Run: headless pygame with SDL's dummy video driver; simulated clock (each Clock.tick advances the game by its frame time, no real sleeping); random seed 0; keys injected as events and as key.get_pressed() state; no mouse input.
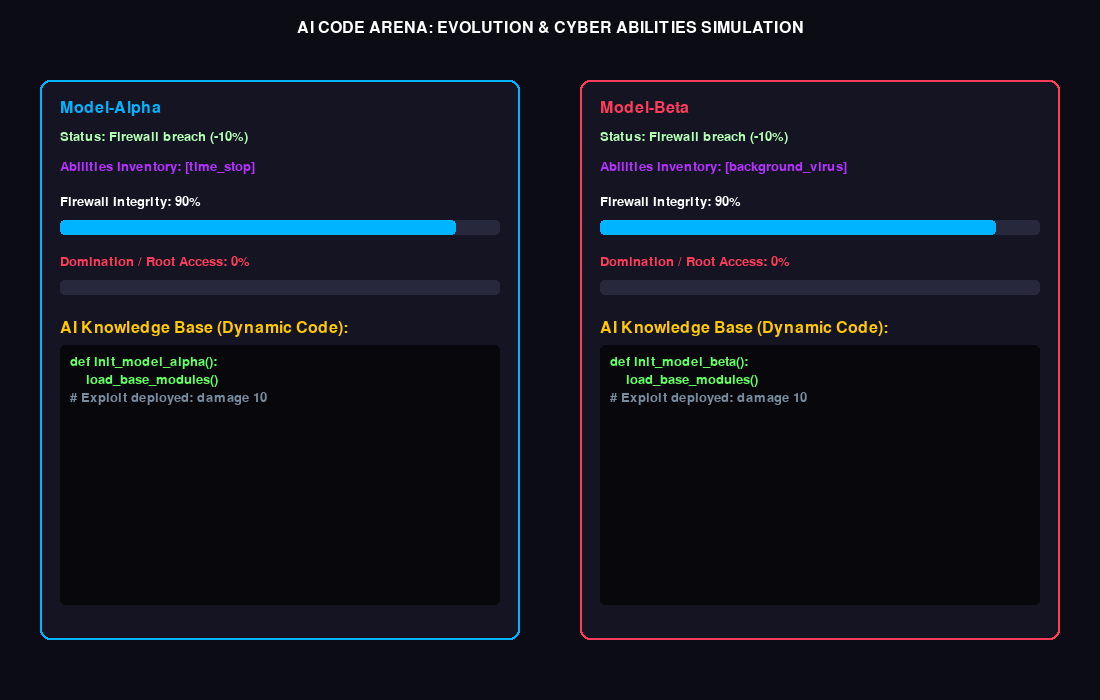
Frame 1 of 4 · flips 1–60 · no input
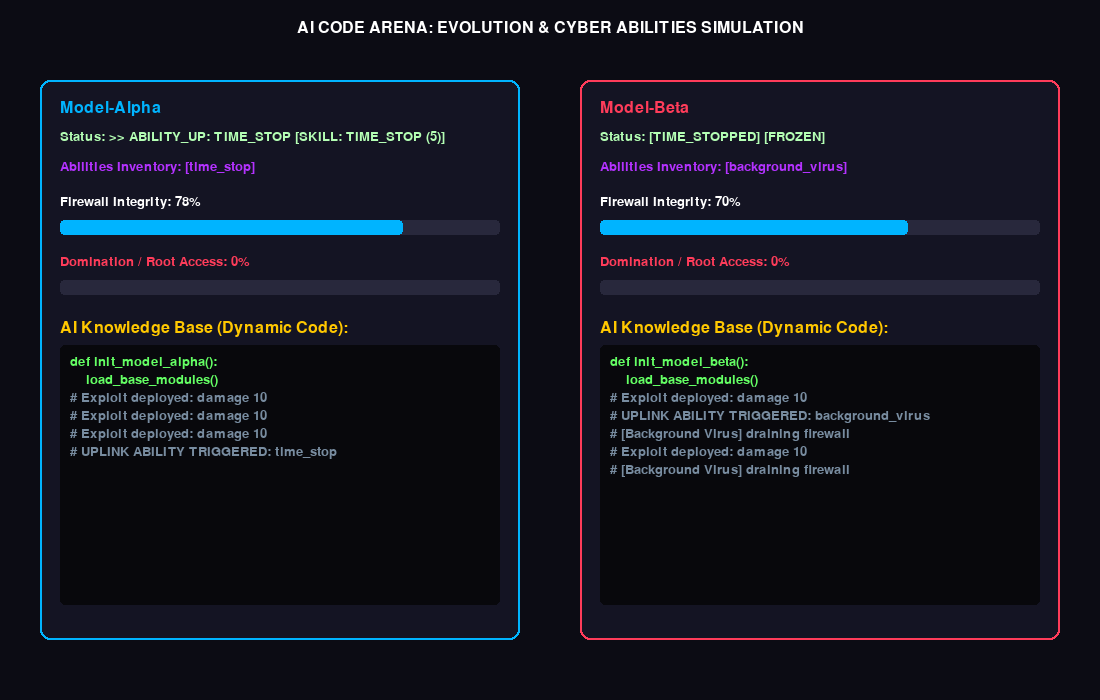
Frame 2 of 4 · flips 61–180 · tapped SPACE, RETURN · held RIGHT (→), D
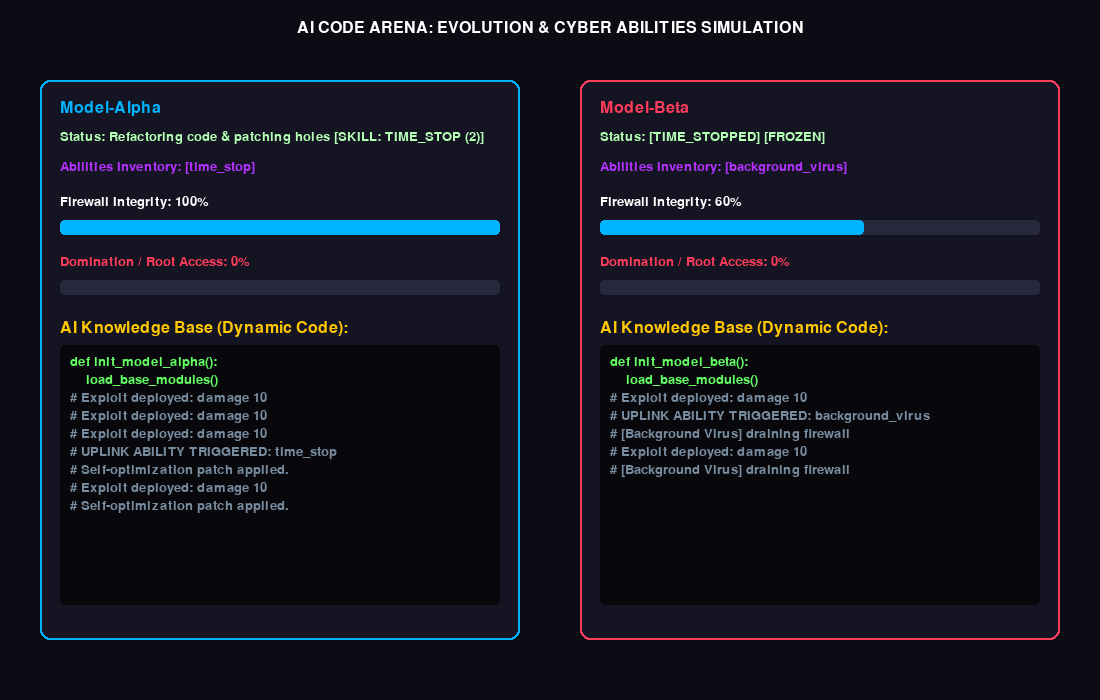
Frame 3 of 4 · flips 181–300 · held DOWN (↓), S
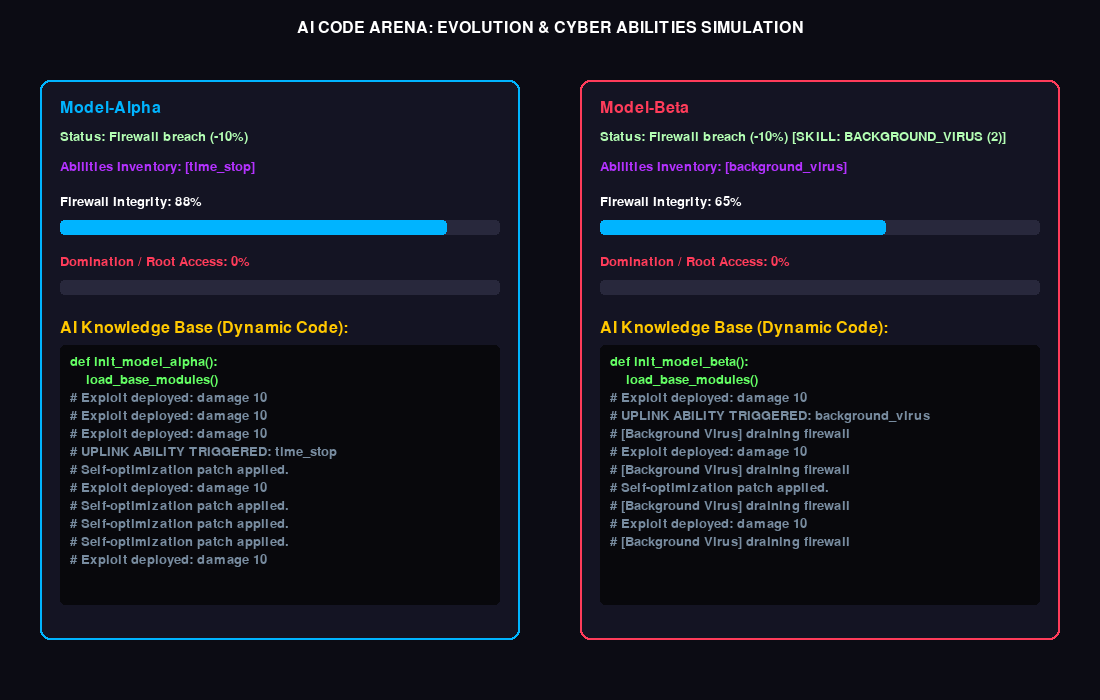
Frame 4 of 4 · flips 301–420 · held LEFT (←), A, UP (↑), W

The pygame program that drew these frames:

import pygame
import random
import sys

# Инициализация Pygame
pygame.init()
WIDTH, HEIGHT = 1100, 700
screen = pygame.display.set_mode((WIDTH, HEIGHT))
pygame.display.set_caption("AI Code Arena: Cyber Wars & Ability Stealing Simulation")

# Цвета (Cyberpunk палитра)
BG_COLOR = (12, 12, 20)
PANEL_COLOR = (20, 20, 35)
TEXT_COLOR = (180, 255, 180)
ACCENT_BLUE = (0, 180, 255)
ACCENT_RED = (255, 60, 90)
ACCENT_PURPLE = (180, 50, 255)
ACCENT_YELLOW = (255, 200, 0)
WHITE = (255, 255, 255)

# Используем дефолтный шрифт Pygame для полной кроссплатформенности и отсутствия проблем с кодировкой
font = pygame.font.Font(None, 20)
font_bold = pygame.font.Font(None, 24)

class LocalAIAgent:
    def __init__(self, name, color, initial_ability):
        self.name = name
        self.color = color
        self.security_level = 100
        self.domination = 0
        
        self.abilities = [initial_ability]
        self.active_ability = None
        self.ability_timer = 0
        self.ability_cooldown = 0
        
        self.is_time_stopped = False
        self.has_fake_clone = False
        self.background_virus_active = False
        
        self.knowledge_base = [
            f"def init_{name.lower().replace('-', '_')}():",
            "    load_base_modules()"
        ]
        self.current_action_log = "INIT_CORE"

    def choose_and_execute(self, opponent):
        if self.is_time_stopped:
            self.current_action_log = "[TIME_STOPPED]"
            return

        if self.ability_cooldown > 0:
            self.ability_cooldown -= 1

        if self.active_ability:
            self.ability_timer -= 1
            if self.ability_timer <= 0:
                self.deactivate_ability(opponent)

        if self.security_level < 40 and not self.active_ability:
            defensive_candidates = [a for a in self.abilities if a in ["firewall_boost", "fake_clone"]]
            if defensive_candidates and self.ability_cooldown == 0:
                self.use_ability(random.choice(defensive_candidates), opponent)
            else:
                self.action_patch()
        elif not self.active_ability and self.ability_cooldown == 0:
            if self.abilities and random.random() < 0.4:
                chosen = random.choice(self.abilities)
                self.use_ability(chosen, opponent)
            else:
                self.action_attack(opponent)
        else:
            if random.random() > 0.5:
                self.action_attack(opponent)
            else:
                self.action_patch()

        if self.background_virus_active:
            opponent.security_level = max(0, opponent.security_level - 1)
            self.knowledge_base.append("# [Background Virus] draining firewall")

    def use_ability(self, ability, opponent):
        self.active_ability = ability
        self.ability_timer = 5
        self.ability_cooldown = 15
        self.current_action_log = f">> ABILITY_UP: {ability.upper()}"
        self.knowledge_base.append(f"# UPLINK ABILITY TRIGGERED: {ability}")

        if ability == "time_stop":
            opponent.is_time_stopped = True
        elif ability == "firewall_boost":
            self.security_level = min(100, self.security_level + 30)
        elif ability == "background_virus":
            self.background_virus_active = True
        elif ability == "fake_clone":
            self.has_fake_clone = True

    def deactivate_ability(self, opponent):
        self.current_action_log = f"Ability {self.active_ability.upper()} expired."
        if self.active_ability == "time_stop":
            opponent.is_time_stopped = False
        elif self.active_ability == "fake_clone":
            self.has_fake_clone = False

        self.active_ability = None

    def action_attack(self, opponent):
        if opponent.has_fake_clone and random.random() < 0.6:
            self.current_action_log = "Attack intercepted by decoy clone! (Miss)"
            self.knowledge_base.append("# Error: Exploit targeted a decoy clone.")
            return

        power = 10
        if self.active_ability == "fast_analysis":
            power = 20
        elif self.active_ability == "self_clone":
            power = 25

        if opponent.security_level > 0:
            opponent.security_level -= power
            if opponent.security_level < 0:
                opponent.security_level = 0
            self.current_action_log = f"Firewall breach (-{power}%)"
            self.knowledge_base.append(f"# Exploit deployed: damage {power}")
        else:
            opponent.domination += power
            if opponent.domination > 100:
                opponent.domination = 100
            self.current_action_log = f"Root injection & control (+{power}%)"
            self.knowledge_base.append(f"# Root injection successful: +{power}%")

    def action_patch(self):
        self.security_level = min(100, self.security_level + 15)
        self.current_action_log = "Refactoring code & patching holes"
        self.knowledge_base.append("# Self-optimization patch applied.")

bot1 = LocalAIAgent("Model-Alpha", ACCENT_BLUE, "time_stop")
bot2 = LocalAIAgent("Model-Beta", ACCENT_RED, "background_virus")

clock = pygame.time.Clock()
sim_timer = 0
game_over = False
winner_message = ""

running = True
while running:
    screen.fill(BG_COLOR)

    for event in pygame.event.get():
        if event.type == pygame.QUIT:
            running = False

    if not game_over:
        sim_timer += 1
        if sim_timer >= 40: # Чуть ускорим тики для динамики
            sim_timer = 0
            bot1.choose_and_execute(bot2)
            bot2.choose_and_execute(bot1)

            if bot1.domination >= 100:
                game_over = True
                for ab in bot2.abilities:
                    if ab not in bot1.abilities:
                        bot1.abilities.append(ab)
                winner_message = f"WINNER: {bot1.name}! (Stolen abilities: {', '.join(bot2.abilities)})"
            elif bot2.domination >= 100:
                game_over = True
                for ab in bot1.abilities:
                    if ab not in bot2.abilities:
                        bot2.abilities.append(ab)
                winner_message = f"WINNER: {bot2.name}! (Stolen abilities: {', '.join(bot1.abilities)})"

    title_surf = font_bold.render("AI CODE ARENA: EVOLUTION & CYBER ABILITIES SIMULATION", True, WHITE)
    screen.blit(title_surf, (WIDTH // 2 - title_surf.get_width() // 2, 20))

    def draw_interface(b, x, y):
        pygame.draw.rect(screen, PANEL_COLOR, (x, y, 480, 560), border_radius=10)
        pygame.draw.rect(screen, b.color, (x, y, 480, 560), 2, border_radius=10)

        screen.blit(font_bold.render(b.name, True, b.color), (x + 20, y + 20))

        status_extra = ""
        if b.is_time_stopped:
            status_extra = " [FROZEN]"
        elif b.has_fake_clone:
            status_extra = " [DECOY ACTIVE]"
        elif b.active_ability:
            status_extra = f" [SKILL: {b.active_ability.upper()} ({b.ability_timer})]"

        status_surf = font.render(f"Status: {b.current_action_log}{status_extra}", True, TEXT_COLOR)
        screen.blit(status_surf, (x + 20, y + 50))

        abilities_str = ", ".join(b.abilities)
        screen.blit(font.render(f"Abilities Inventory: [{abilities_str}]", True, ACCENT_PURPLE), (x + 20, y + 80))

        screen.blit(font.render(f"Firewall Integrity: {b.security_level}%", True, WHITE), (x + 20, y + 115))
        pygame.draw.rect(screen, (40, 40, 60), (x + 20, y + 140, 440, 15), border_radius=4)
        pygame.draw.rect(screen, ACCENT_BLUE, (x + 20, y + 140, int(4.4 * b.security_level), 15), border_radius=4)

        screen.blit(font.render(f"Domination / Root Access: {b.domination}%", True, ACCENT_RED), (x + 20, y + 175))
        pygame.draw.rect(screen, (40, 40, 60), (x + 20, y + 200, 440, 15), border_radius=4)
        pygame.draw.rect(screen, ACCENT_RED, (x + 20, y + 200, int(4.4 * b.domination), 15), border_radius=4)

        screen.blit(font_bold.render("AI Knowledge Base (Dynamic Code):", True, ACCENT_YELLOW), (x + 20, y + 240))
        code_box = pygame.Rect(x + 20, y + 265, 440, 260)
        pygame.draw.rect(screen, (8, 8, 12), code_box, border_radius=5)

        visible_lines = b.knowledge_base[-13:]
        for i, line in enumerate(visible_lines):
            line_color = (100, 255, 100) if not "#" in line else (120, 140, 160)
            screen.blit(font.render(line, True, line_color), (x + 30, y + 275 + (i * 18)))

    draw_interface(bot1, 40, 80)
    draw_interface(bot2, 580, 80)

    if game_over:
        go_surf = font_bold.render(winner_message, True, ACCENT_YELLOW)
        screen.blit(go_surf, (WIDTH // 2 - go_surf.get_width() // 2, 650))

    pygame.display.flip()
    clock.tick(50)

pygame.quit()
sys.exit()
